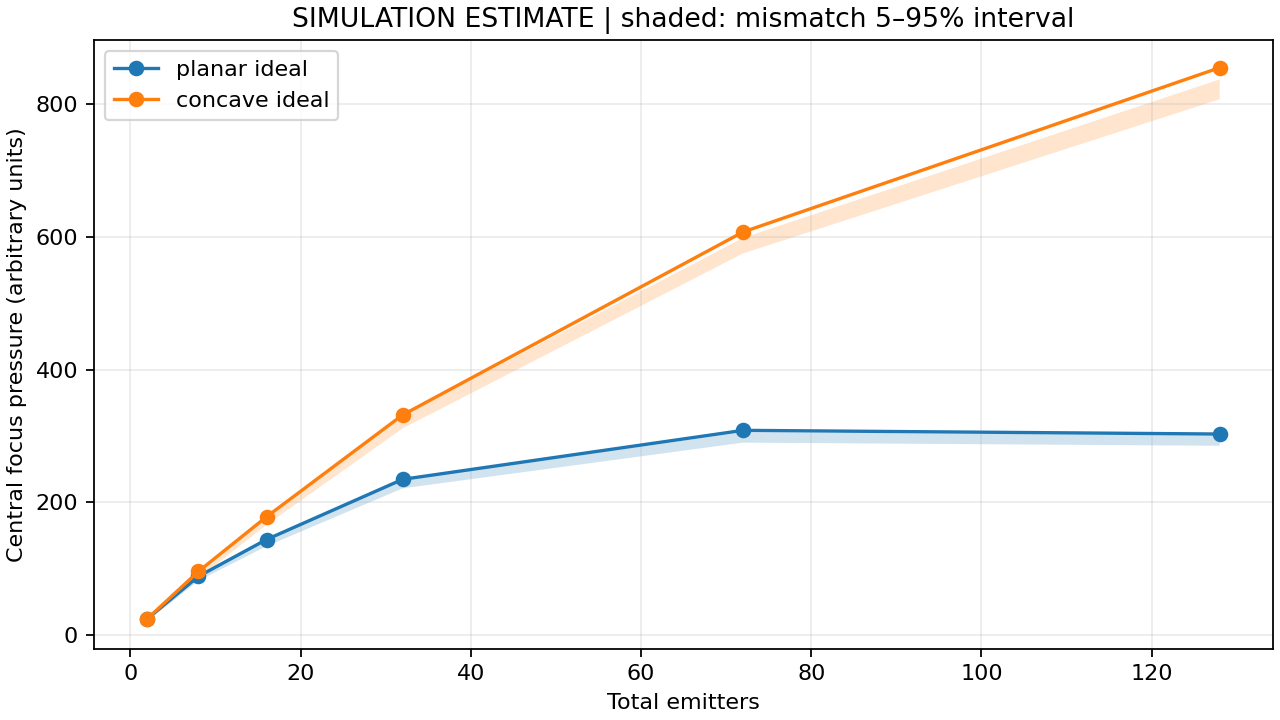

Source data for this figure (header and first rows):
classification, shape, emitters, central_focus_pressure_au, error_mean_au, error_p05_au, error_p95_au, gap_m, pitch_m, sound_speed_m_s
SIMULATION_ESTIMATE, planar, 2, 25, 24.54, 21.4, 27.61, 0.16, 0.018, 343.0
SIMULATION_ESTIMATE, planar, 8, 88.65, 86.1, 82.24, 90.89, 0.16, 0.018, 343.0
SIMULATION_ESTIMATE, planar, 16, 144.2, 139.5, 134.1, 144.9, 0.16, 0.018, 343.0
SIMULATION_ESTIMATE, planar, 32, 234.7, 227.3, 221.2, 233.5, 0.16, 0.018, 343.0
SIMULATION_ESTIMATE, planar, 72, 308.5, 299.2, 290, 305.8, 0.16, 0.018, 343.0
SIMULATION_ESTIMATE, planar, 128, 302.9, 293.8, 285.2, 301, 0.16, 0.018, 343.0
SIMULATION_ESTIMATE, concave, 2, 25, 24.18, 21.21, 27.38, 0.16, 0.018, 343.0
SIMULATION_ESTIMATE, concave, 8, 96.05, 92.75, 85.88, 99.24, 0.16, 0.018, 343.0
SIMULATION_ESTIMATE, concave, 16, 178.3, 172.5, 166.2, 180.2, 0.16, 0.018, 343.0
SIMULATION_ESTIMATE, concave, 32, 331.7, 320.6, 311.4, 330.4, 0.16, 0.018, 343.0
SIMULATION_ESTIMATE, concave, 72, 607, 586.3, 574.8, 598.2, 0.16, 0.018, 343.0
SIMULATION_ESTIMATE, concave, 128, 854.3, 825, 806.8, 836.6, 0.16, 0.018, 343.0
